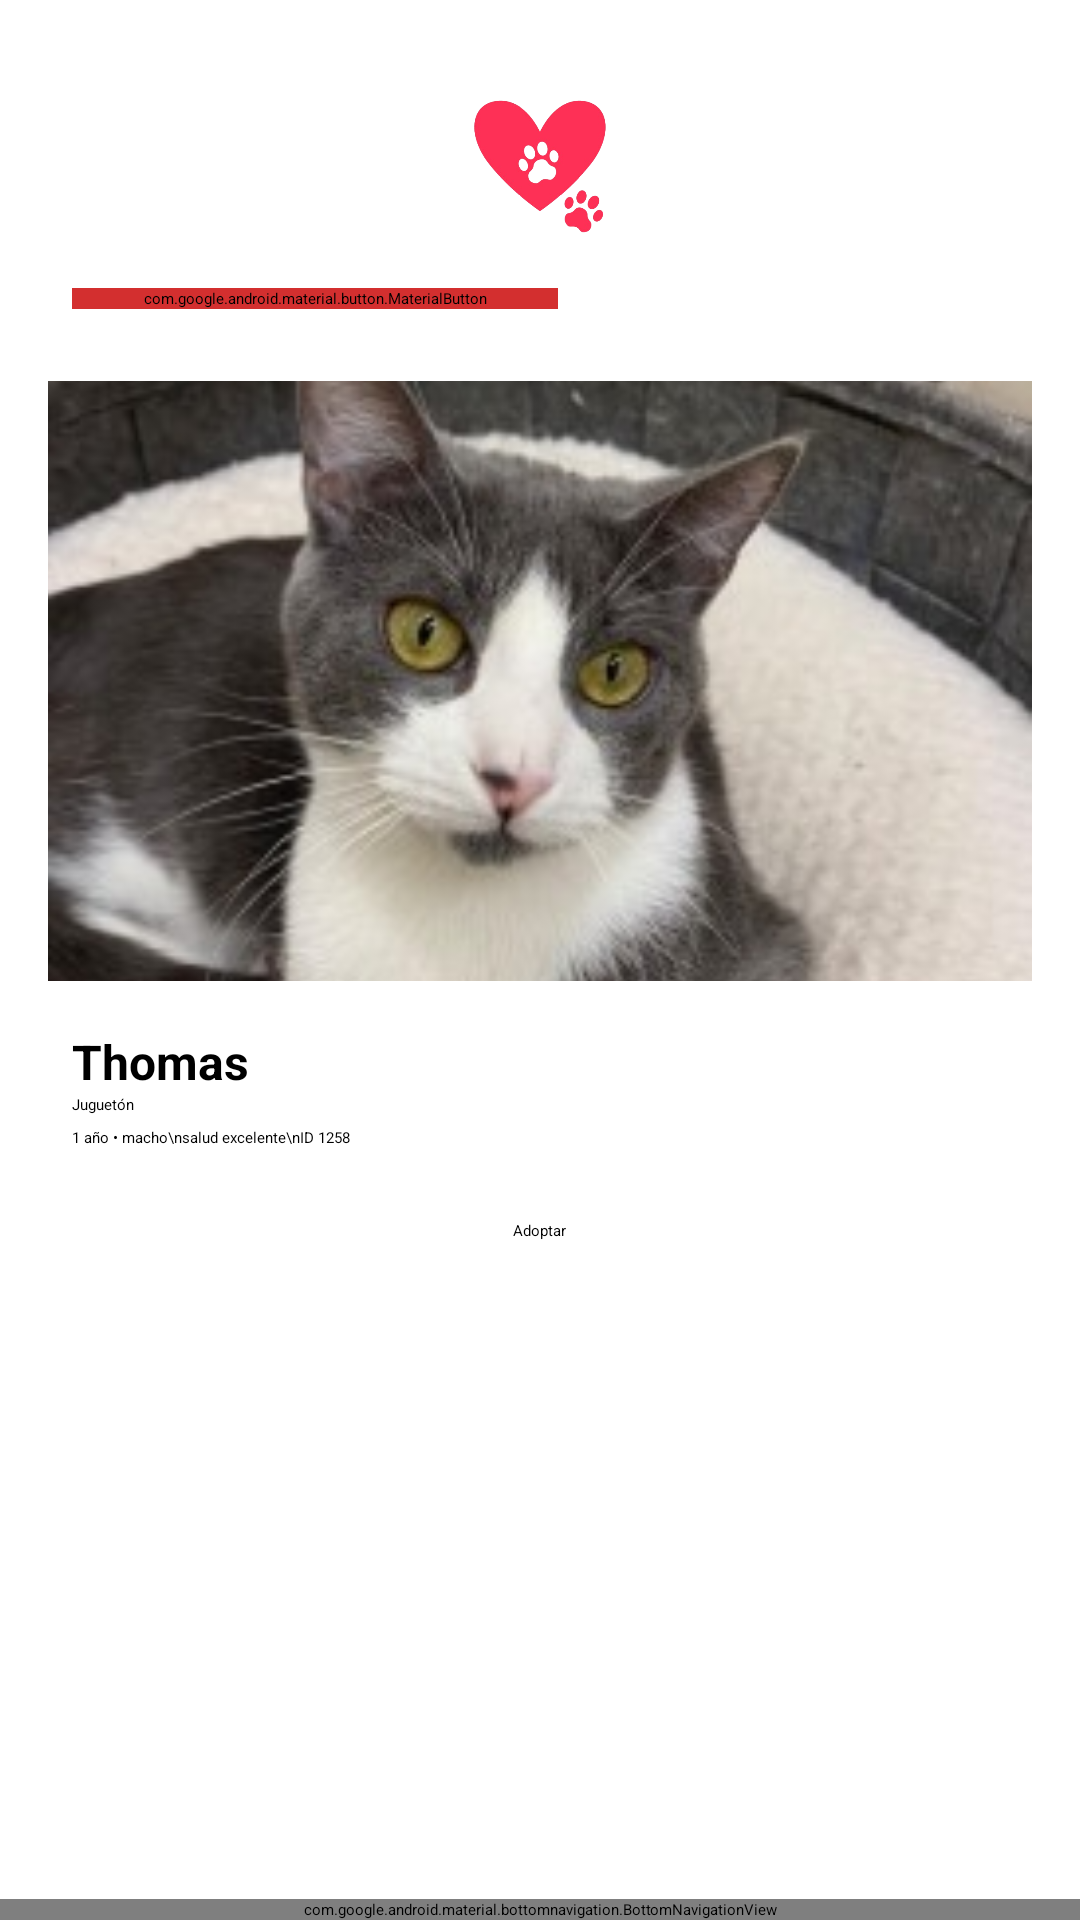

The Android layout XML behind this screen, and the referenced resources:
<!-- AndroidManifest.xml: application theme Theme.HuellitasApp -->
<!-- res/layout/explorer_pet.xml -->
<?xml version="1.0" encoding="utf-8"?>

<RelativeLayout xmlns:android="http://schemas.android.com/apk/res/android"
    xmlns:app="http://schemas.android.com/apk/res-auto"
    android:layout_width="match_parent"
    android:layout_height="match_parent"
    android:background="@color/white">

    
    <ScrollView
        android:layout_width="match_parent"
        android:layout_height="match_parent"
        android:layout_above="@id/bottom_navigation">

        <LinearLayout
            android:orientation="vertical"
            android:layout_width="match_parent"
            android:layout_height="wrap_content"
            android:padding="16dp">

            
            <ImageView
                android:layout_width="72dp"
                android:layout_height="72dp"
                android:layout_gravity="center"
                android:src="@drawable/logo2"/>

            
            <com.google.android.material.button.MaterialButton
                style="@style/BotonCategoriaDirecto"
                android:layout_width="162dp"
                android:layout_height="wrap_content"
                android:text="🐱 Gatos"
                android:textColor="@android:color/white"
                android:backgroundTint="@color/red"
                android:layout_margin="8dp"
                android:icon="@drawable/ic_gato" />

     

            
            <ImageView
                android:layout_width="match_parent"
                android:layout_height="200dp"
                android:scaleType="centerCrop"
                android:src="@drawable/thomas"
                android:layout_marginTop="16dp"/>

            
            <LinearLayout
                android:layout_width="match_parent"
                android:layout_height="wrap_content"
                android:orientation="vertical"
                android:padding="8dp"
                android:background="@drawable/card_background"
                android:layout_marginTop="8dp">

                <TextView
                    android:text="Thomas"
                    android:textStyle="bold"
                    android:textSize="16sp"
                    android:layout_width="wrap_content"
                    android:layout_height="wrap_content" />

                <TextView
                    android:text="Juguetón"
                    android:layout_width="wrap_content"
                    android:layout_height="wrap_content" />

                <TextView
                    android:text="1 año • macho\nsalud excelente\nID 1258"
                    android:layout_width="wrap_content"
                    android:layout_height="wrap_content"
                    android:layout_marginTop="4dp"/>
            </LinearLayout>

            
            <Button
                android:layout_width="wrap_content"
                android:layout_height="wrap_content"
                android:layout_marginTop="16dp"
                android:backgroundTint="@color/red"
                android:text="Adoptar"
                android:layout_gravity="center_horizontal"/>
        </LinearLayout>
    </ScrollView>

    
    <com.google.android.material.bottomnavigation.BottomNavigationView
        android:id="@+id/bottom_navigation"
        android:layout_width="match_parent"
        android:layout_height="wrap_content"
        android:layout_alignParentBottom="true"
        android:background="@color/white"
        app:menu="@menu/bottom_nav_menu"
        app:itemIconTint="@color/nav_icon_color"
        app:itemTextColor="@color/nav_text_color" />
</RelativeLayout>
<!-- resources referenced by this layout -->
<resources>
  <color name="nav_icon_color">#D32F2F</color>
  <color name="nav_text_color">#D32F2F</color>
  <color name="red">#D32F2F</color>
  <color name="white">#FFFFFF</color>
  <!-- drawable logo2: png bitmap (drawable, 63065 bytes) -->
  <!-- drawable thomas: jpg bitmap (drawable, 19288 bytes) -->
  <style name="BotonCategoriaDirecto" parent="Widget.MaterialComponents.Button.OutlinedButton">
          <item name="strokeColor">@android:color/black</item>
          <item name="strokeWidth">1dp</item>
          <item name="cornerRadius">12dp</item>
          <item name="iconGravity">textStart</item>
          <item name="iconPadding">8dp</item>
          <item name="iconSize">24dp</item>
          <item name="android:textAllCaps">false</item>
      </style>
</resources>
